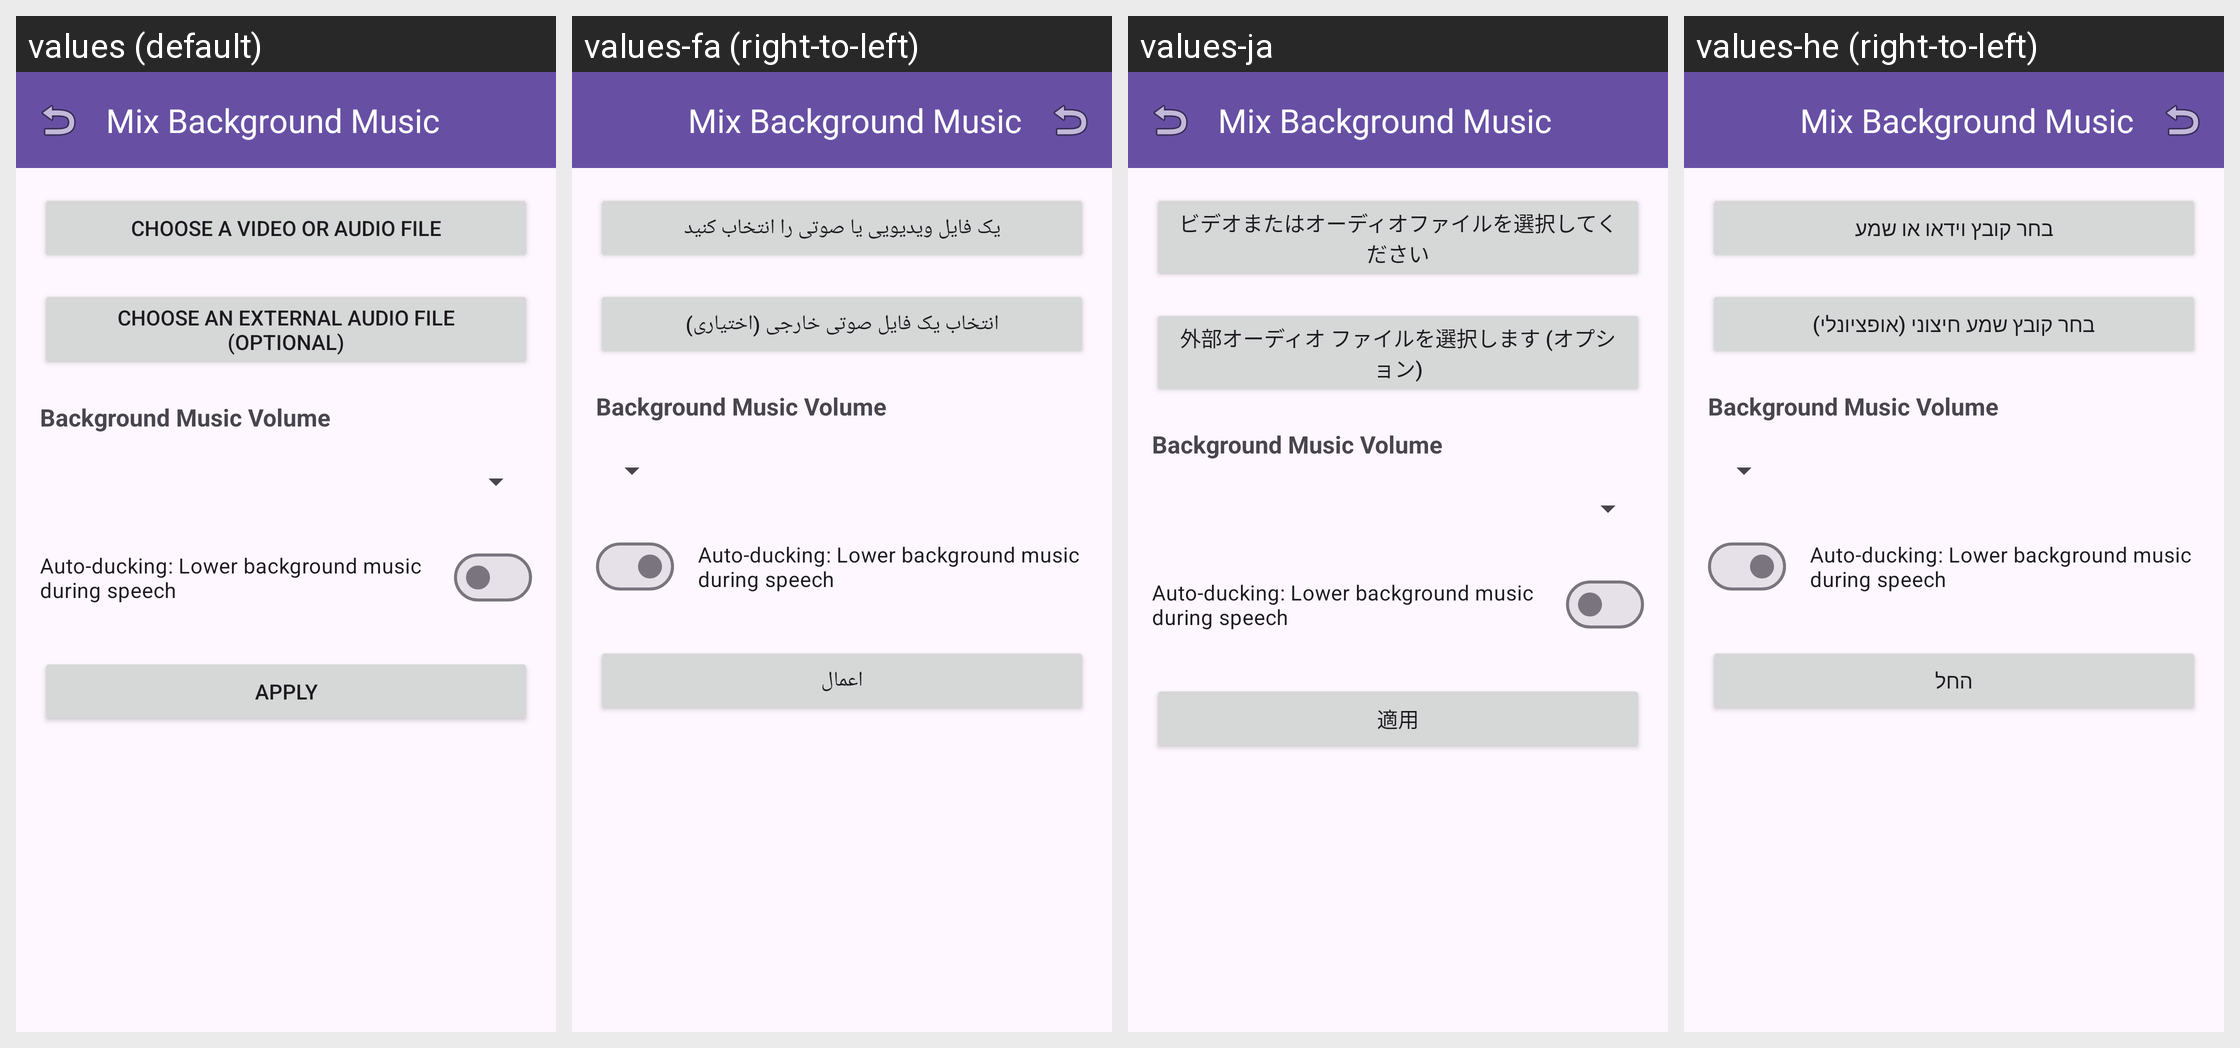

For this localized Android screen grid, give each drawn string resource with its value in every locale shown.
Android screen res/layout/fragment_background_music.xml rendered under 4 locales, left to right: values (default), values-fa (right-to-left), values-ja, values-he (right-to-left). Device: Nexus 5 (rendered at 1080×1920; each locale shown at half size, 540×960, under a caption strip naming it); theme Theme.AccessibleVideoEditor.
Other locales in the repository, not shown: values-ar, values-es, values-fr, values-iw, values-ru, values-tr, values-ur, values-zh, values-zh-rCN.
Strings drawn on this screen, with the default value and each locale's value (text and hints the layout hard-codes, and strings that could not be matched under every locale, appear in the picture but are not listed):

title_background_music
  values: Mix Background Music
  values-fa: Mix Background Music  [not translated; the default value is used]
  values-ja: Mix Background Music  [not translated; the default value is used]
  values-he: Mix Background Music  [not translated; the default value is used]

string_47
  values: Choose a video or audio file
  values-fa: یک فایل ویدیویی یا صوتی را انتخاب کنید
  values-ja: ビデオまたはオーディオファイルを選択してください
  values-he: בחר קובץ וידאו או שמע

string_19
  values: Choose an external audio file (optional)
  values-fa: انتخاب یک فایل صوتی خارجی (اختیاری)
  values-ja: 外部オーディオ ファイルを選択します (オプション)
  values-he: בחר קובץ שמע חיצוני (אופציונלי)

label_bg_volume
  values: Background Music Volume
  values-fa: Background Music Volume  [not translated; the default value is used]
  values-ja: Background Music Volume  [not translated; the default value is used]
  values-he: Background Music Volume  [not translated; the default value is used]

setting_auto_ducking
  values: Auto-ducking: Lower background music during speech
  values-fa: Auto-ducking: Lower background music during speech  [not translated; the default value is used]
  values-ja: Auto-ducking: Lower background music during speech  [not translated; the default value is used]
  values-he: Auto-ducking: Lower background music during speech  [not translated; the default value is used]

btn_apply
  values: Apply
  values-fa: اعمال
  values-ja: 適用
  values-he: החל
